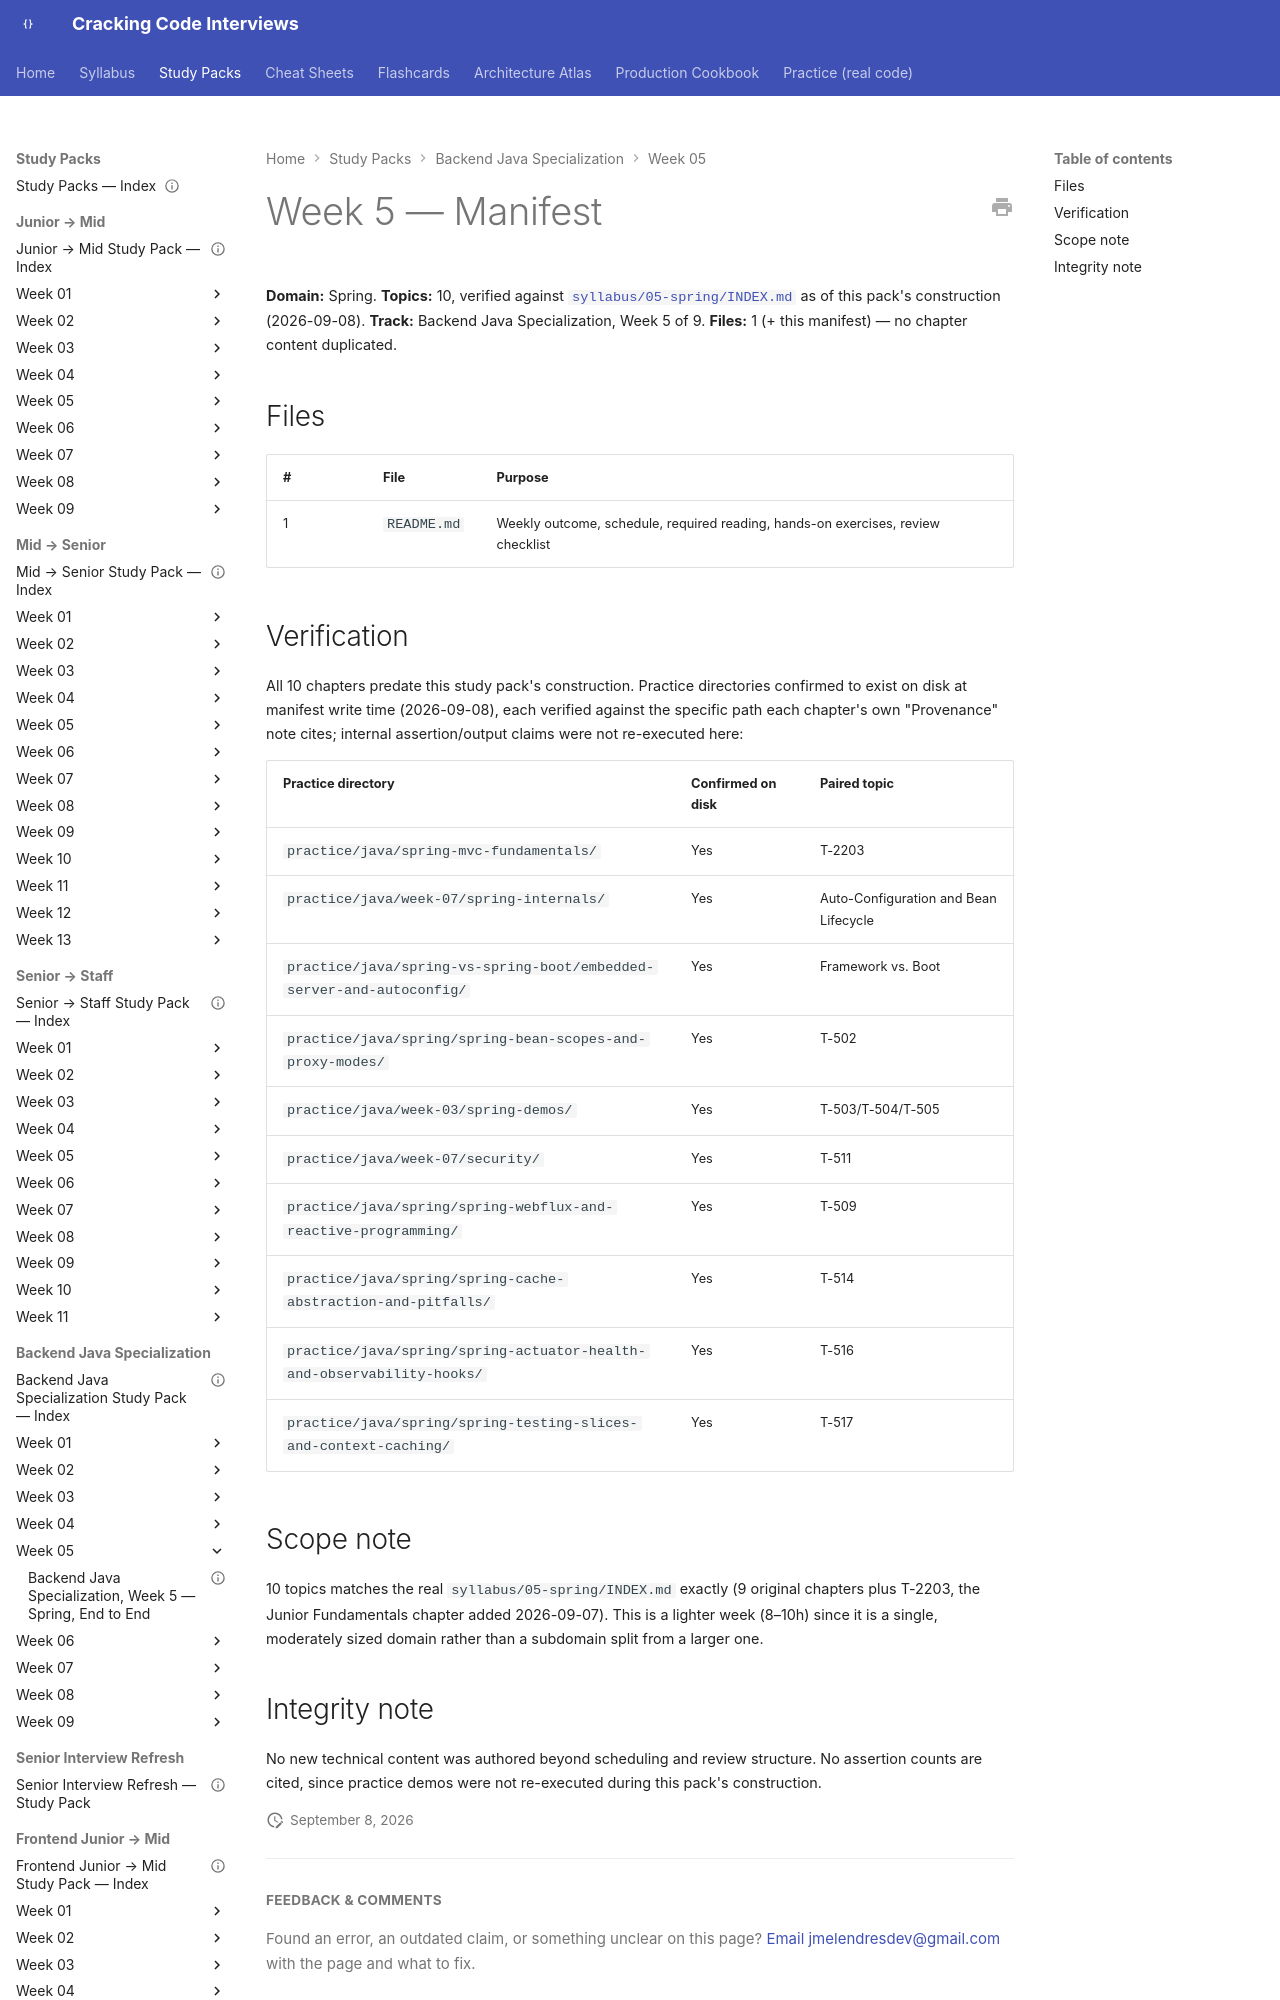

repository: JuanMelendres/cracking-code-interviews · page: study-packs/backend-java-specialization/week-05/MANIFEST/index.html · generator: mkdocs

---
title: "Backend Java Specialization, Week 5 — Manifest"
week: 5
track: backend-java-specialization
last_reviewed: 2026-09-08
---

# Week 5 — Manifest

**Domain:** Spring. **Topics:** 10, verified against [`syllabus/05-spring/INDEX.md`](../../../syllabus/05-spring/INDEX.md) as of this pack's construction (2026-09-08). **Track:** Backend Java Specialization, Week 5 of 9.
**Files:** 1 (+ this manifest) — no chapter content duplicated.

## Files

| # | File | Purpose |
|---|---|---|
| 1 | `README.md` | Weekly outcome, schedule, required reading, hands-on exercises, review checklist |
